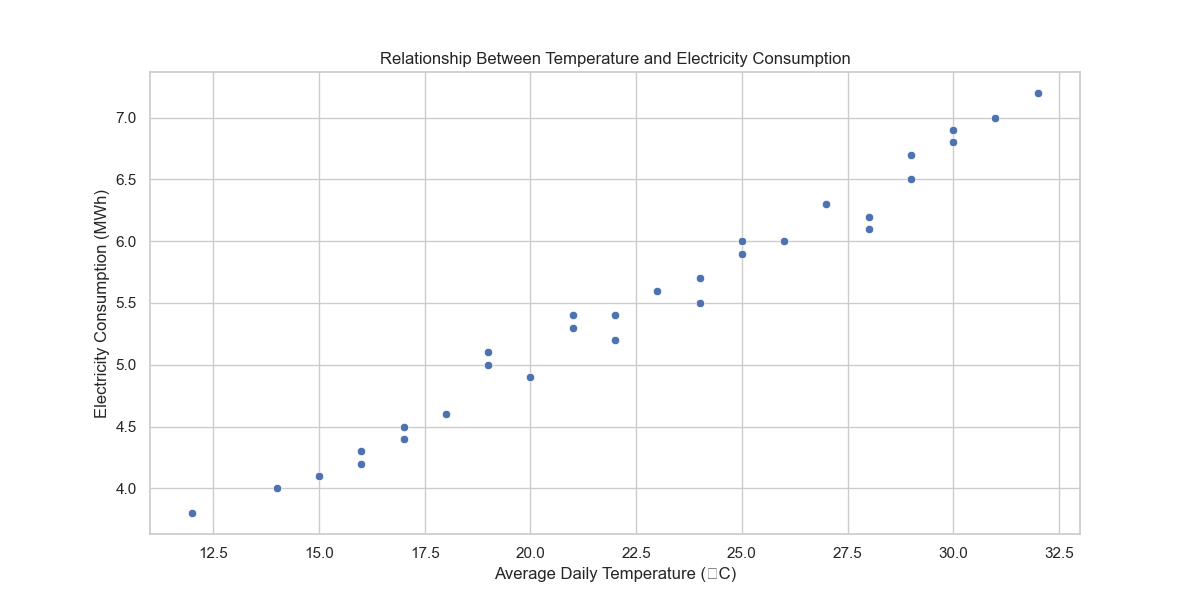

Source data for this figure (header and first rows):
Day, AverageTemperature, MWh
1, 16, 4.2
2, 17, 4.5
3, 19, 5
4, 21, 5.4
5, 25, 6
6, 23, 5.6
7, 29, 6.5
8, 30, 6.8
9, 28, 6.2
10, 26, 6
11, 25, 5.9
12, 28, 6.1
13, 24, 5.5
14, 22, 5.2
15, 20, 4.9
16, 18, 4.6
17, 17, 4.4
18, 15, 4.1
19, 14, 4.0
20, 12, 3.8
21, 16, 4.3
22, 19, 5.1
23, 21, 5.3
24, 22, 5.4
25, 24, 5.7
26, 27, 6.3
27, 29, 6.7
28, 31, 7.0
29, 32, 7.2
30, 30, 6.9
